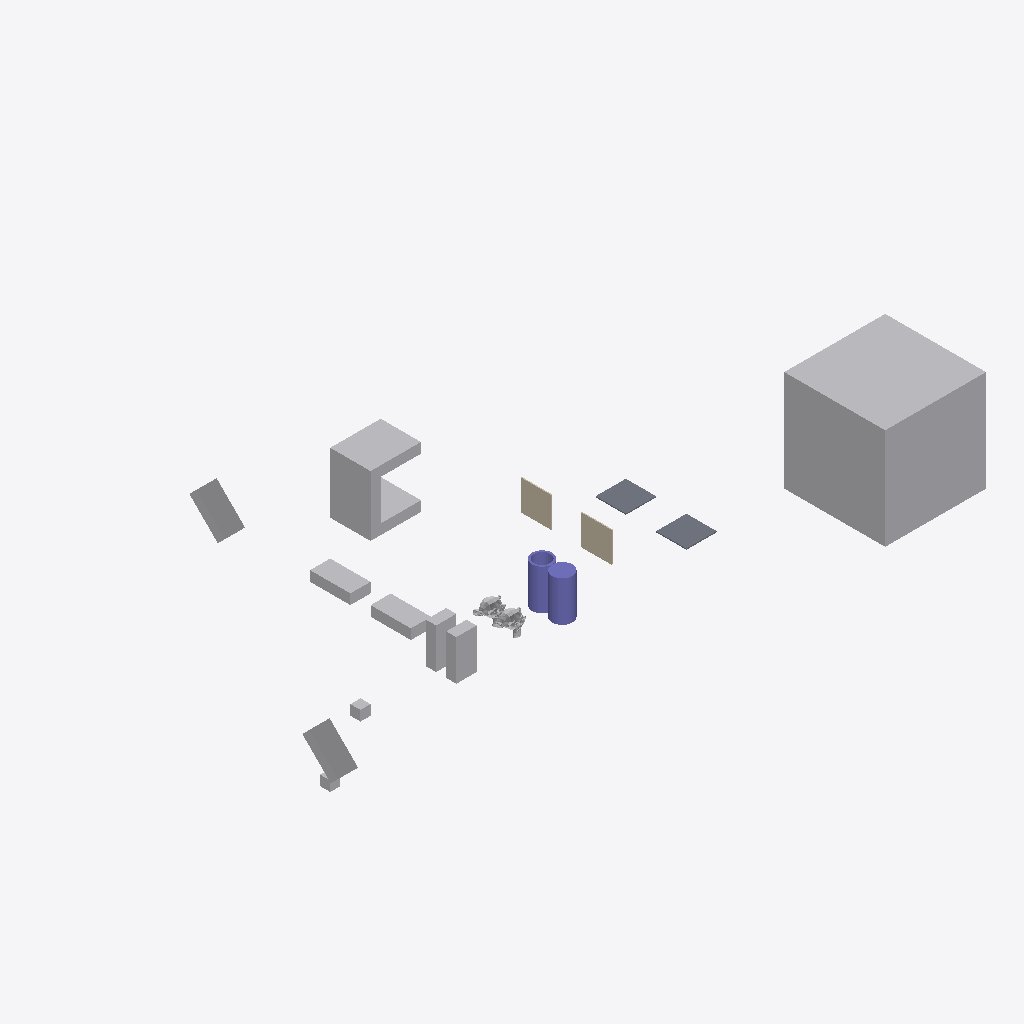
Isometric view of an IFC building model (IFC-SPF (STEP), schema IFC4, length unit metre), seen from the south-west, elements coloured by IFC class: 12 other elements (light grey), 2 columns (violet), 2 walls (beige), 2 slabs (grey).
Extent 61.0 m × 33.0 m × 10.0 m (x, y, z). Storeys (1): My Storey at 0.00 m. Elements (18): 9 IfcFan, 2 IfcColumn, 2 IfcEngine, 2 IfcSlab, 2 IfcWall, 1 IfcCoil.

HEADER;
FILE_DESCRIPTION(('ViewDefinition[DesignTransferView]'),'2;1');
FILE_NAME('CubeB_Below_45Cuboid.ifc','2026-10-06T17:45:06+02:00',(''),(''),'IfcOpenShell 0.9.0','Bonsai 0.9.0','Nobody');
FILE_SCHEMA(('IFC4'));
ENDSEC;
DATA;
#1=IFCPROJECT('0bu1f74cf2BOa_d4KOeg9L',$,'My Project',$,$,$,$,(#10,#22),#5);
#27=IFCSITE('1JSDvGMyn0jv2ZzufjRyFZ',$,'My Site',$,$,#50,$,$,$,$,$,$,$,$);
#33=IFCBUILDING('1mIqF3isXFmOck8pHEyBuN',$,'My Building',$,$,#56,$,$,$,$,$,$);
#39=IFCBUILDINGSTOREY('0GU64Mixj8re66d3Lvi$bf',$,'My Storey',$,$,#62,$,$,$,$);
#66942=IFCFAN('0ukEI1qhb499zhybH5cWnu',$,'BigCubeA',$,$,#67097,#66952,$,.CENTRIFUGALFORWARDCURVED.);
#67336=IFCCOIL('0ziw4R_Qn1mvqBs9HU$it9',$,'UshapeA',$,$,#67385,#67362,$,.DXCOOLINGCOIL.);
#67198=IFCFAN('1OZw_Xt$z0JBuO1e8a$LYR',$,'45CuboidA',$,$,#67519,#67204,$,.CENTRIFUGALFORWARDCURVED.);
#67177=IFCFAN('3psZXlNj13dxYbWK4hPBgH',$,'45CuboidB',$,$,#67380,#67183,$,.CENTRIFUGALFORWARDCURVED.);
#67292=IFCCOLUMN('0qvvHMToP9qg5ie_iaTMnF',$,'CylinderA',$,$,#67335,#67330,$,.COLUMN.);
#66853=IFCFAN('2fe3JVOdD88wjcZgoS2Sl4',$,'CuboidA',$,$,#67529,#66863,$,.CENTRIFUGALFORWARDCURVED.);
#67156=IFCFAN('3iMkuJoN52cRguZWjxpp6M',$,'FallenCuboidB',$,$,#67176,#67162,$,.CENTRIFUGALFORWARDCURVED.);
#67140=IFCFAN('3bPlMlDQn4Ax9waXehly6T',$,'FallenCuboidA',$,$,#67197,#67146,$,.CENTRIFUGALFORWARDCURVED.);
#67214=IFCCOLUMN('0EtCeuXZf9T9d2lNp9tsGx',$,'Hollow_CylinderA',$,$,#67291,#67286,$,.COLUMN.);
#67484=IFCFAN('0ROhAAhUz0497aX1FsagXv',$,'CuboidB',$,$,#67534,#67490,$,.CENTRIFUGALFORWARDCURVED.);
#1670=IFCWALL('1cTYBjqlH7eh2eIbseGuXN',$,'WallA',$,$,#67122,#1677,$,$);
#1595=IFCSLAB('3KqBXozbX2fvj6IwlxIZLC',$,'SlabA',$,$,#67112,#1610,$,$);
#66920=IFCSLAB('3G8w3Y$LLAmh2O9AVcz8Bi',$,'SlabB',$,$,#67117,#66931,$,$);
#66890=IFCWALL('3Nva4bJwT0N9kqGt83QJ8a',$,'WallB',$,$,#67127,#66901,$,$);
#576=IFCENGINE('0p86vX$TfF_xBPUY_4GHXF',$,'SuzanneA',$,$,#67087,#1553,$,.INTERNALCOMBUSTION.);
#1714=IFCENGINE('0HYl9heWP4EBB70E0t$o5T',$,'SuzanneB',$,$,#67092,#1738,$,.INTERNALCOMBUSTION.);
#2787=IFCFAN('0FsnxVQcv6U9Or9sItIXN$',$,'CubeA',$,$,#67455,#2793,$,.CENTRIFUGALFORWARDCURVED.);
#2765=IFCFAN('3SYf$H801Cw9s7tjB_posc',$,'CubeB',$,$,#67539,#2781,$,.CENTRIFUGALFORWARDCURVED.);
ENDSEC;
